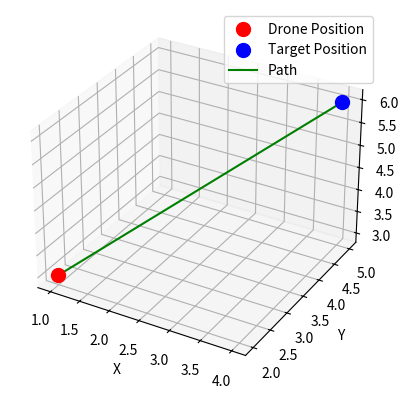

This figure's Python source:
import matplotlib.pyplot as plt
import numpy as np

def draw_path(drone_pos: np.ndarray, target_pos: np.ndarray):
    # Create a figure and a 3D axis
    fig = plt.figure()
    ax = fig.add_subplot(111, projection='3d')

    # Plot the points
    ax.scatter(drone_pos[0], drone_pos[1], drone_pos[2], color='r', s=100, label='Drone Position')
    ax.scatter(target_pos[0], target_pos[1], target_pos[2], color='b', s=100, label='Target Position')

    # Draw the path (line) between the points
    x = [drone_pos[0], target_pos[0]]
    y = [drone_pos[1], target_pos[1]]
    z = [drone_pos[2], target_pos[2]]
    ax.plot(x, y, z, color='g', label='Path')

    # Set labels for the axes
    ax.set_xlabel('X')
    ax.set_ylabel('Y')
    ax.set_zlabel('Z')

    # Add a legend
    ax.legend()

    # Show the plot
    plt.show()
    
if __name__ == "__main__":
    drone_pos = np.array([1, 2, 3])  # Point 1 coordinates (x1, y1, z1)
    target_pos = np.array([4, 5, 6])  # Point 2 coordinates (x2, y2, z2)
    
    draw_path(drone_pos, target_pos)